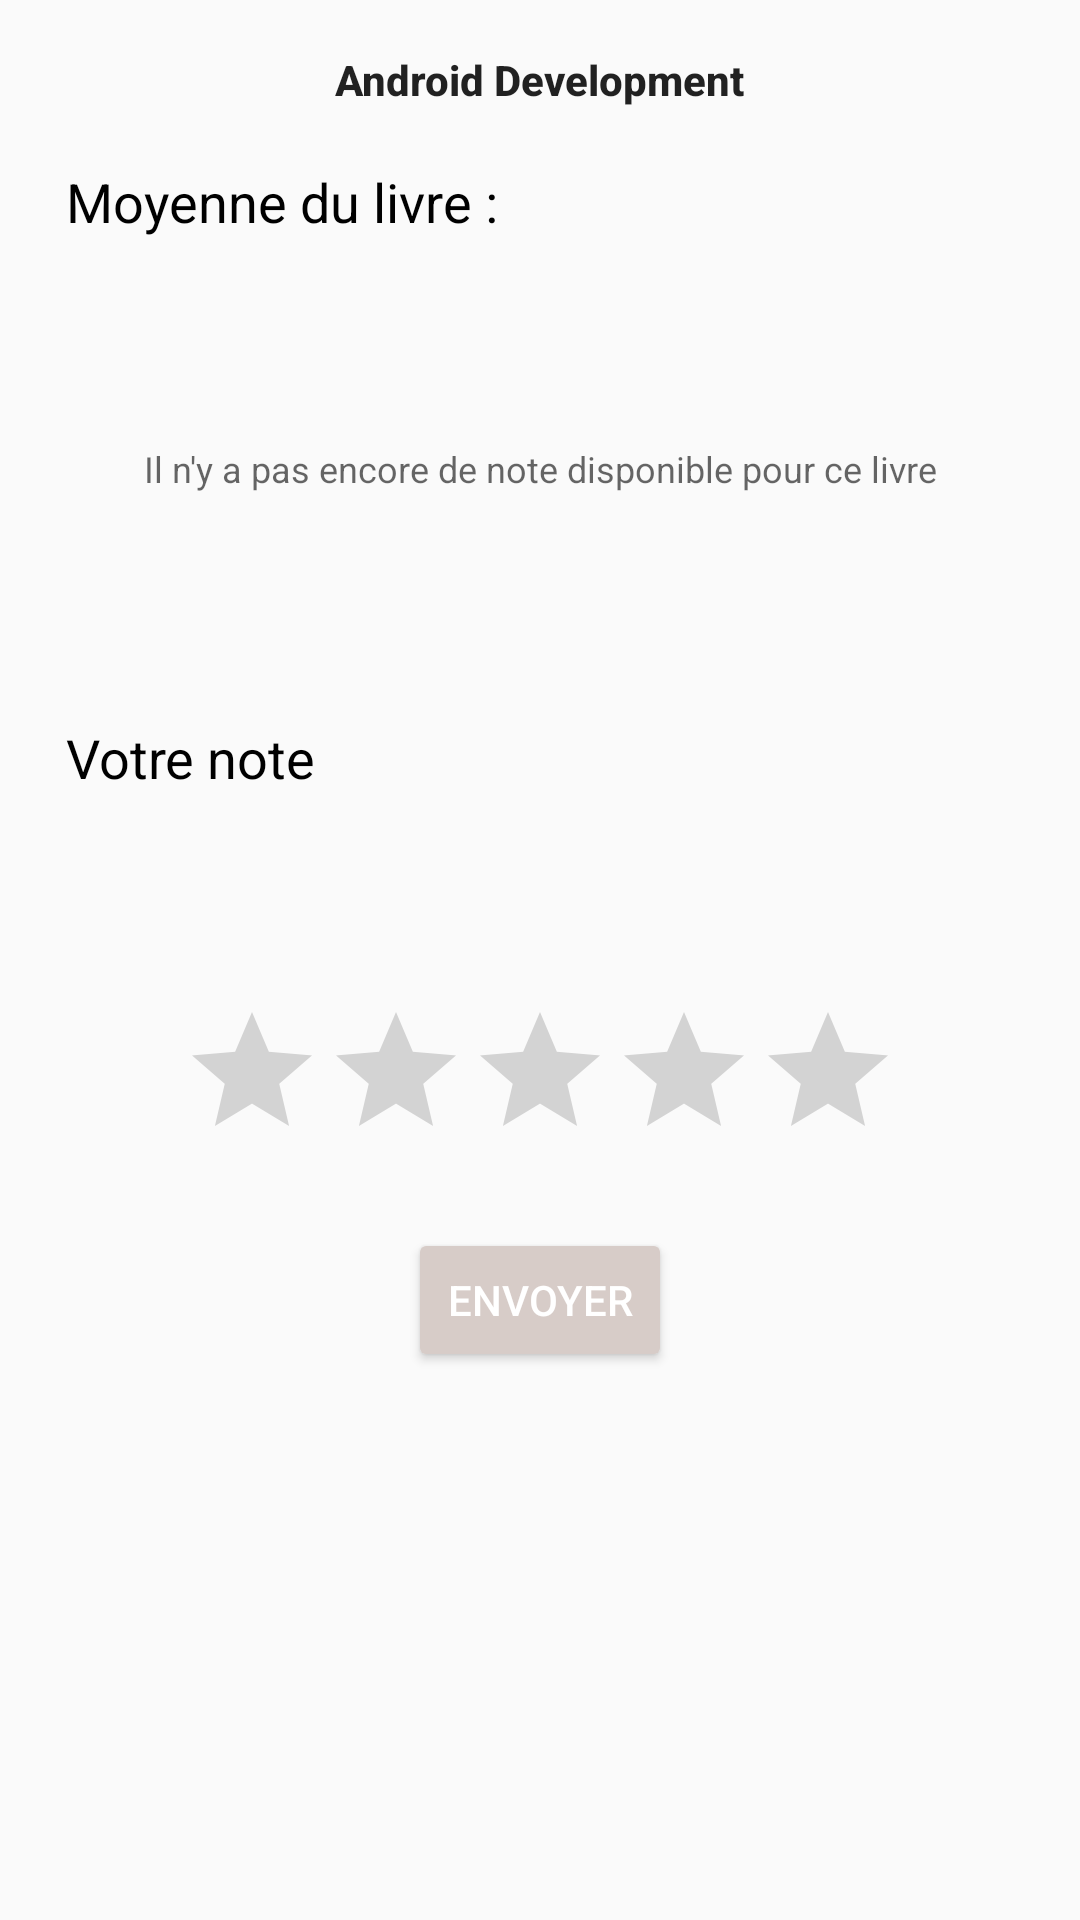

The Android layout XML behind this screen, and the referenced resources:
<!-- AndroidManifest.xml: application theme AppTheme -->
<!-- res/layout/fragment_book_rates.xml -->
<?xml version="1.0" encoding="utf-8"?>
<LinearLayout xmlns:android="http://schemas.android.com/apk/res/android"
    xmlns:tools="http://schemas.android.com/tools"
    android:orientation="vertical"
    android:layout_width="match_parent"
    tools:context="fr.schollaert.mybooks.fragment.BookDescriptionFragment"
    android:layout_height="wrap_content"
    android:padding="17dp">

    <TextView
        android:layout_width="wrap_content"
        android:layout_height="wrap_content"
        android:id="@+id/tvTitle"
        android:text="Android Development"
        android:layout_gravity="center_horizontal"
        android:textAppearance="@style/TextAppearance.AppCompat.Body2"
        android:textStyle="normal|bold"
        android:textAlignment="center" />

    <TextView
        android:layout_width="match_parent"
        android:layout_height="93dp"
        android:text="Moyenne du livre :"
        android:id="@+id/tvCommentTitle"
        android:layout_marginLeft="5dp"
        android:layout_marginRight="5dp"
        android:layout_marginTop="19dp"
        android:textAppearance="@android:style/TextAppearance.Widget.TextView.PopupMenu" />


    <TextView
        android:text="@string/EmptyRate"
        android:layout_width="match_parent"
        android:layout_height="wrap_content"
        android:id="@+id/tvEmptyRate"
        android:visibility="visible"
        android:textAppearance="@style/TextAppearance.AppCompat.Caption"
        android:textAlignment="center" />

    <RatingBar
        android:layout_width="wrap_content"
        android:layout_height="wrap_content"
        android:id="@+id/ratingBarBook"
        android:layout_gravity="center"
        style="@android:style/Widget.Material.Light.RatingBar"
        android:numStars="5"
        android:clickable="false"
        android:focusableInTouchMode="false"
        android:focusable="false"
        android:isIndicator="true"
        android:visibility="invisible"/>


    <TextView
        android:layout_width="match_parent"
        android:layout_height="93dp"
        android:text="Votre note"
        android:id="@+id/tvYourRateTitle"
        android:layout_marginLeft="5dp"
        android:layout_marginRight="5dp"
        android:layout_marginTop="19dp"
        android:textAppearance="@android:style/TextAppearance.Widget.TextView.PopupMenu" />

    <RatingBar
        android:layout_width="wrap_content"
        android:layout_height="wrap_content"
        android:layout_gravity="center"
        android:id="@+id/ratingBarYour"
        android:clickable="true"
        android:numStars="5"
        />

    <Button
        android:text="@string/Envoyer"
        android:layout_width="wrap_content"
        android:layout_height="wrap_content"
        android:layout_gravity="center"
        android:id="@+id/btnValider"
        android:drawableBottom="@drawable/ic_menu_send"
        style="@style/Widget.AppCompat.Button.Colored"
        android:layout_marginLeft="5dp"
        android:layout_marginRight="5dp"
        android:layout_marginTop="19dp" />

</LinearLayout>
<!-- resources referenced by this layout -->
<resources>
  <string name="EmptyRate">Il n\'y a pas encore de note disponible pour ce livre</string>
  <string name="Envoyer">Envoyer</string>
  <style name="AppTheme" parent="Theme.AppCompat.Light.DarkActionBar">
          <item name="colorPrimary">@color/colorPrimary</item>
          <item name="colorPrimaryDark">@color/colorPrimaryDark</item>
          <item name="colorAccent">@color/colorAccent</item>
      </style>
  <color name="colorPrimary">#795548</color>
  <color name="colorPrimaryDark">#5D4037</color>
  <color name="colorAccent">#D7CCC8</color>
</resources>
